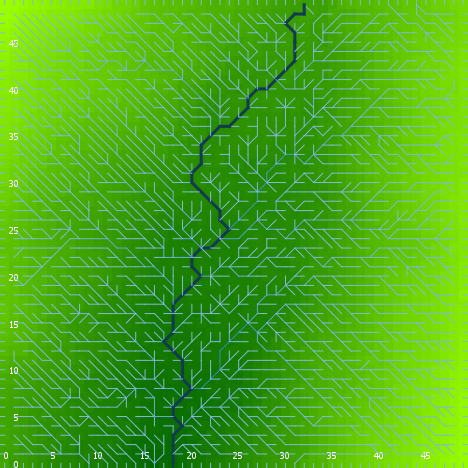

The table this chart was drawn from, first rows:
export-world data (NetLogo 6.0.4)
land.nlogo
01/13/2020 23:46:43:744 +0000
RANDOM STATE
0 0 -1727483681 97 -1.428069683568757 fa…
GLOBALS
min-pxcor, max-pxcor, min-pycor, max-pycor, perspective, subject, nextIndex, directed-links, ticks, algorithm-style, continentality, display-mode, do-fill-sinks, elevationdistribution, elevationnoise, elevationsmoothstep, featureanglerange, landoceanratio, maxdist, maxelevation, minelevation, numcontinents, numoceans, numranges
0, 49, 0, 49, 0, nobody, 2600, "UNDIRECTED", -1, "C#", 1856, "terrain", true, [1.781992226652318 0.797586224446816 0.5…, 0.6927, 1, 5.054, 1, 34.65, 3.565, 0.05278, 9, 9, 0
TURTLES
who, color, heading, xcor, ycor, shape, label, label-color, breed, hidden?, size, pen-size, pen-mode, points
0, 97, 180, 4, 0, "line half", "", 9.9, {breed flowholders}, false, 1, 1, "up", 
1, 75, 42, 6, 1, "default", "", 9.9, {breed flowholders}, true, 1, 1, "up", 
2, 115, 137, 1, 1, "default", "", 9.9, {breed flowholders}, true, 1, 1, "up", 
3, 5, 269, 27, 38, "default", "", 9.9, {breed flowholders}, true, 1, 1, "up", 
4, 135, 319, 6, 9, "default", "", 9.9, {breed flowholders}, true, 1, 1, "up", 
5, 75, 24, 3, 40, "default", "", 9.9, {breed flowholders}, true, 1, 1, "up", 
6, 115, 225, 40, 19, "default", "", 9.9, {breed flowholders}, true, 1, 1, "up", 
7, 135, 87, 8, 44, "default", "", 9.9, {breed flowholders}, true, 1, 1, "up", 
8, 75, 112, 20, 44, "default", "", 9.9, {breed flowholders}, true, 1, 1, "up", 
9, 135, 221, 9, 2, "default", "", 9.9, {breed flowholders}, true, 1, 1, "up", 
10, 115, 266, 34, 39, "default", "", 9.9, {breed flowholders}, true, 1, 1, "up", 
11, 95, 216, 41, 31, "default", "", 9.9, {breed flowholders}, true, 1, 1, "up", 
12, 115, 303, 31, 7, "default", "", 9.9, {breed flowholders}, true, 1, 1, "up", 
13, 105, 264, 19, 41, "default", "", 9.9, {breed flowholders}, true, 1, 1, "up", 
14, 97, 270, 0, 6, "line half", "", 9.9, {breed flowholders}, false, 1, 1, "up", 
15, 65, 101, 10, 44, "default", "", 9.9, {breed flowholders}, true, 1, 1, "up", 
16, 115, 143, 42, 28, "default", "", 9.9, {breed flowholders}, true, 1, 1, "up", 
17, 125, 174, 37, 12, "default", "", 9.9, {breed flowholders}, true, 1, 1, "up", 
18, 55, 148, 37, 7, "default", "", 9.9, {breed flowholders}, true, 1, 1, "up", 
19, 65, 283, 8, 42, "default", "", 9.9, {breed flowholders}, true, 1, 1, "up", 
20, 95, 10, 46, 44, "default", "", 9.9, {breed flowholders}, true, 1, 1, "up", 
21, 95, 68, 27, 37, "default", "", 9.9, {breed flowholders}, true, 1, 1, "up", 
22, 115, 61, 42, 40, "default", "", 9.9, {breed flowholders}, true, 1, 1, "up", 
23, 97, 0, 23, 49, "line half", "", 9.9, {breed flowholders}, false, 1, 1, "up", 
24, 35, 340, 19, 37, "default", "", 9.9, {breed flowholders}, true, 1, 1, "up", 
25, 97, 90, 49, 12, "line half", "", 9.9, {breed flowholders}, false, 1, 1, "up", 
26, 125, 333, 22, 46, "default", "", 9.9, {breed flowholders}, true, 1, 1, "up", 
27, 97, 270, 0, 36, "line half", "", 9.9, {breed flowholders}, false, 1, 1, "up", 
28, 5, 151, 38, 26, "default", "", 9.9, {breed flowholders}, true, 1, 1, "up", 
29, 5, 275, 48, 7, "default", "", 9.9, {breed flowholders}, true, 1, 1, "up", 
30, 25, 283, 31, 12, "default", "", 9.9, {breed flowholders}, true, 1, 1, "up", 
31, 35, 197, 13, 41, "default", "", 9.9, {breed flowholders}, true, 1, 1, "up", 
32, 85, 104, 38, 28, "default", "", 9.9, {breed flowholders}, true, 1, 1, "up", 
33, 5, 183, 48, 30, "default", "", 9.9, {breed flowholders}, true, 1, 1, "up", 
34, 115, 37, 39, 46, "default", "", 9.9, {breed flowholders}, true, 1, 1, "up", 
35, 97, 270, 0, 41, "line half", "", 9.9, {breed flowholders}, false, 1, 1, "up", 
36, 135, 214, 36, 31, "default", "", 9.9, {breed flowholders}, true, 1, 1, "up", 
37, 85, 209, 41, 5, "default", "", 9.9, {breed flowholders}, true, 1, 1, "up", 
38, 45, 96, 18, 22, "default", "", 9.9, {breed flowholders}, true, 1, 1, "up", 
39, 135, 333, 25, 7, "default", "", 9.9, {breed flowholders}, true, 1, 1, "up", 
40, 65, 157, 37, 22, "default", "", 9.9, {breed flowholders}, true, 1, 1, "up", 
41, 35, 191, 43, 44, "default", "", 9.9, {breed flowholders}, true, 1, 1, "up", 
42, 15, 323, 23, 48, "default", "", 9.9, {breed flowholders}, true, 1, 1, "up", 
43, 97, 0, 30, 49, "line half", "", 9.9, {breed flowholders}, false, 1, 1, "up", 
44, 85, 153, 11, 11, "default", "", 9.9, {breed flowholders}, true, 1, 1, "up", 
45, 97, 180, 29, 0, "line half", "", 9.9, {breed flowholders}, false, 1, 1, "up", 
46, 65, 171, 41, 4, "default", "", 9.9, {breed flowholders}, true, 1, 1, "up", 
47, 25, 281, 22, 15, "default", "", 9.9, {breed flowholders}, true, 1, 1, "up", 
48, 5, 138, 33, 36, "default", "", 9.9, {breed flowholders}, true, 1, 1, "up", 
49, 75, 187, 28, 3, "default", "", 9.9, {breed flowholders}, true, 1, 1, "up", 
50, 35, 10, 42, 30, "default", "", 9.9, {breed flowholders}, true, 1, 1, "up", 
... 7,523 more rows
